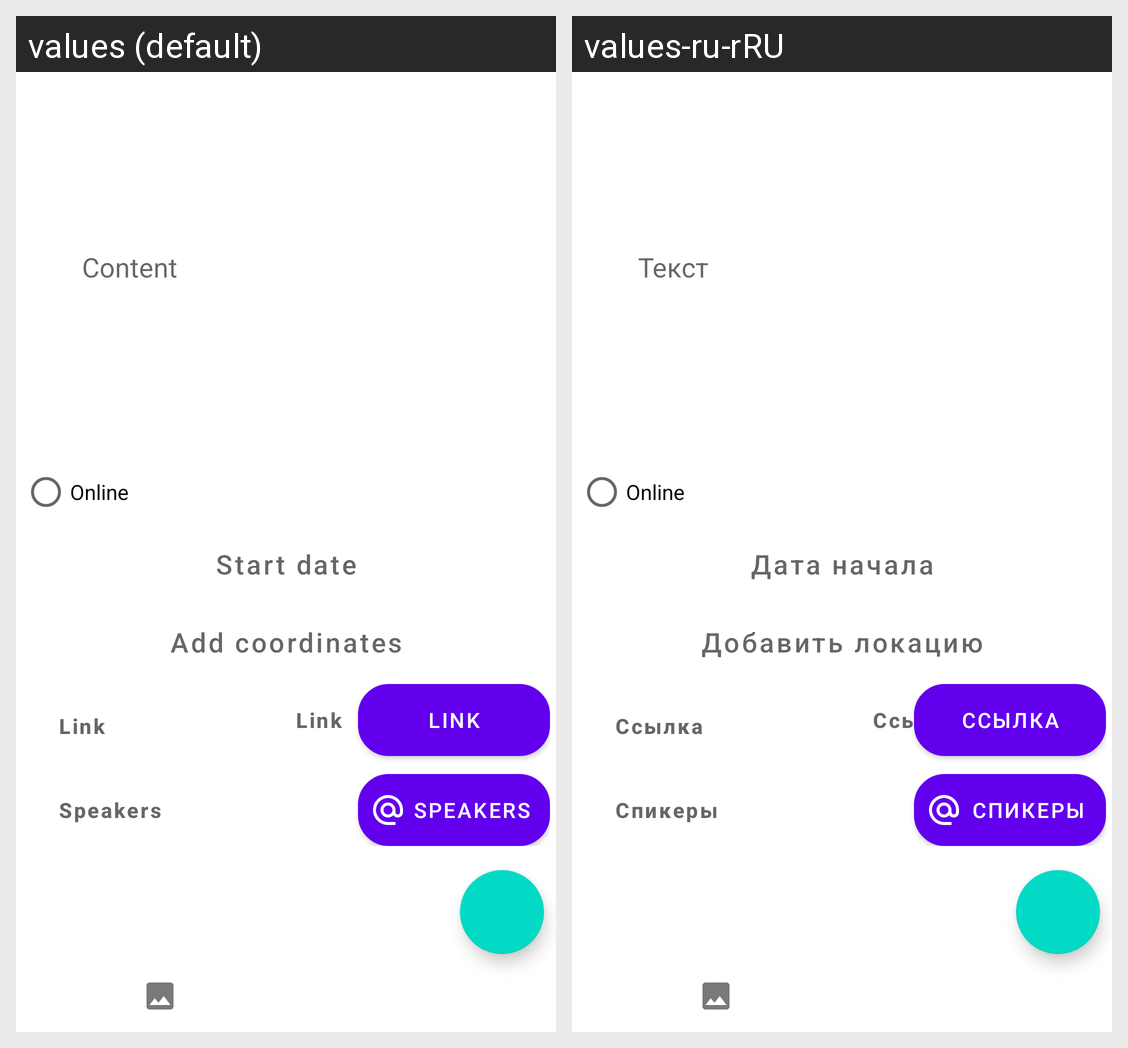

The same Android screen rendered under two of its app's locales, left to right. List the strings drawn on it with the default value and each locale's translation.
Android screen res/layout/fragment_new_event.xml rendered under 2 locales, left to right: values (default), values-ru-rRU. Device: Nexus 5 (rendered at 1080×1920; each locale shown at half size, 540×960, under a caption strip naming it); theme Theme.Linkedin_NetWork.
Strings drawn on this screen, with the default value and each locale's value (text and hints the layout hard-codes, and strings that could not be matched under every locale, appear in the picture but are not listed):

content
  values: Content
  values-ru-rRU: Текст

online
  values: Online
  values-ru-rRU: Online  [not translated; the default value is used]

startDate
  values: Start date
  values-ru-rRU: Дата начала

add_coordinates
  values: Add coordinates
  values-ru-rRU: Добавить локацию

link
  values: Link
  values-ru-rRU: Ссылка

speakers
  values: Speakers
  values-ru-rRU: Спикеры
